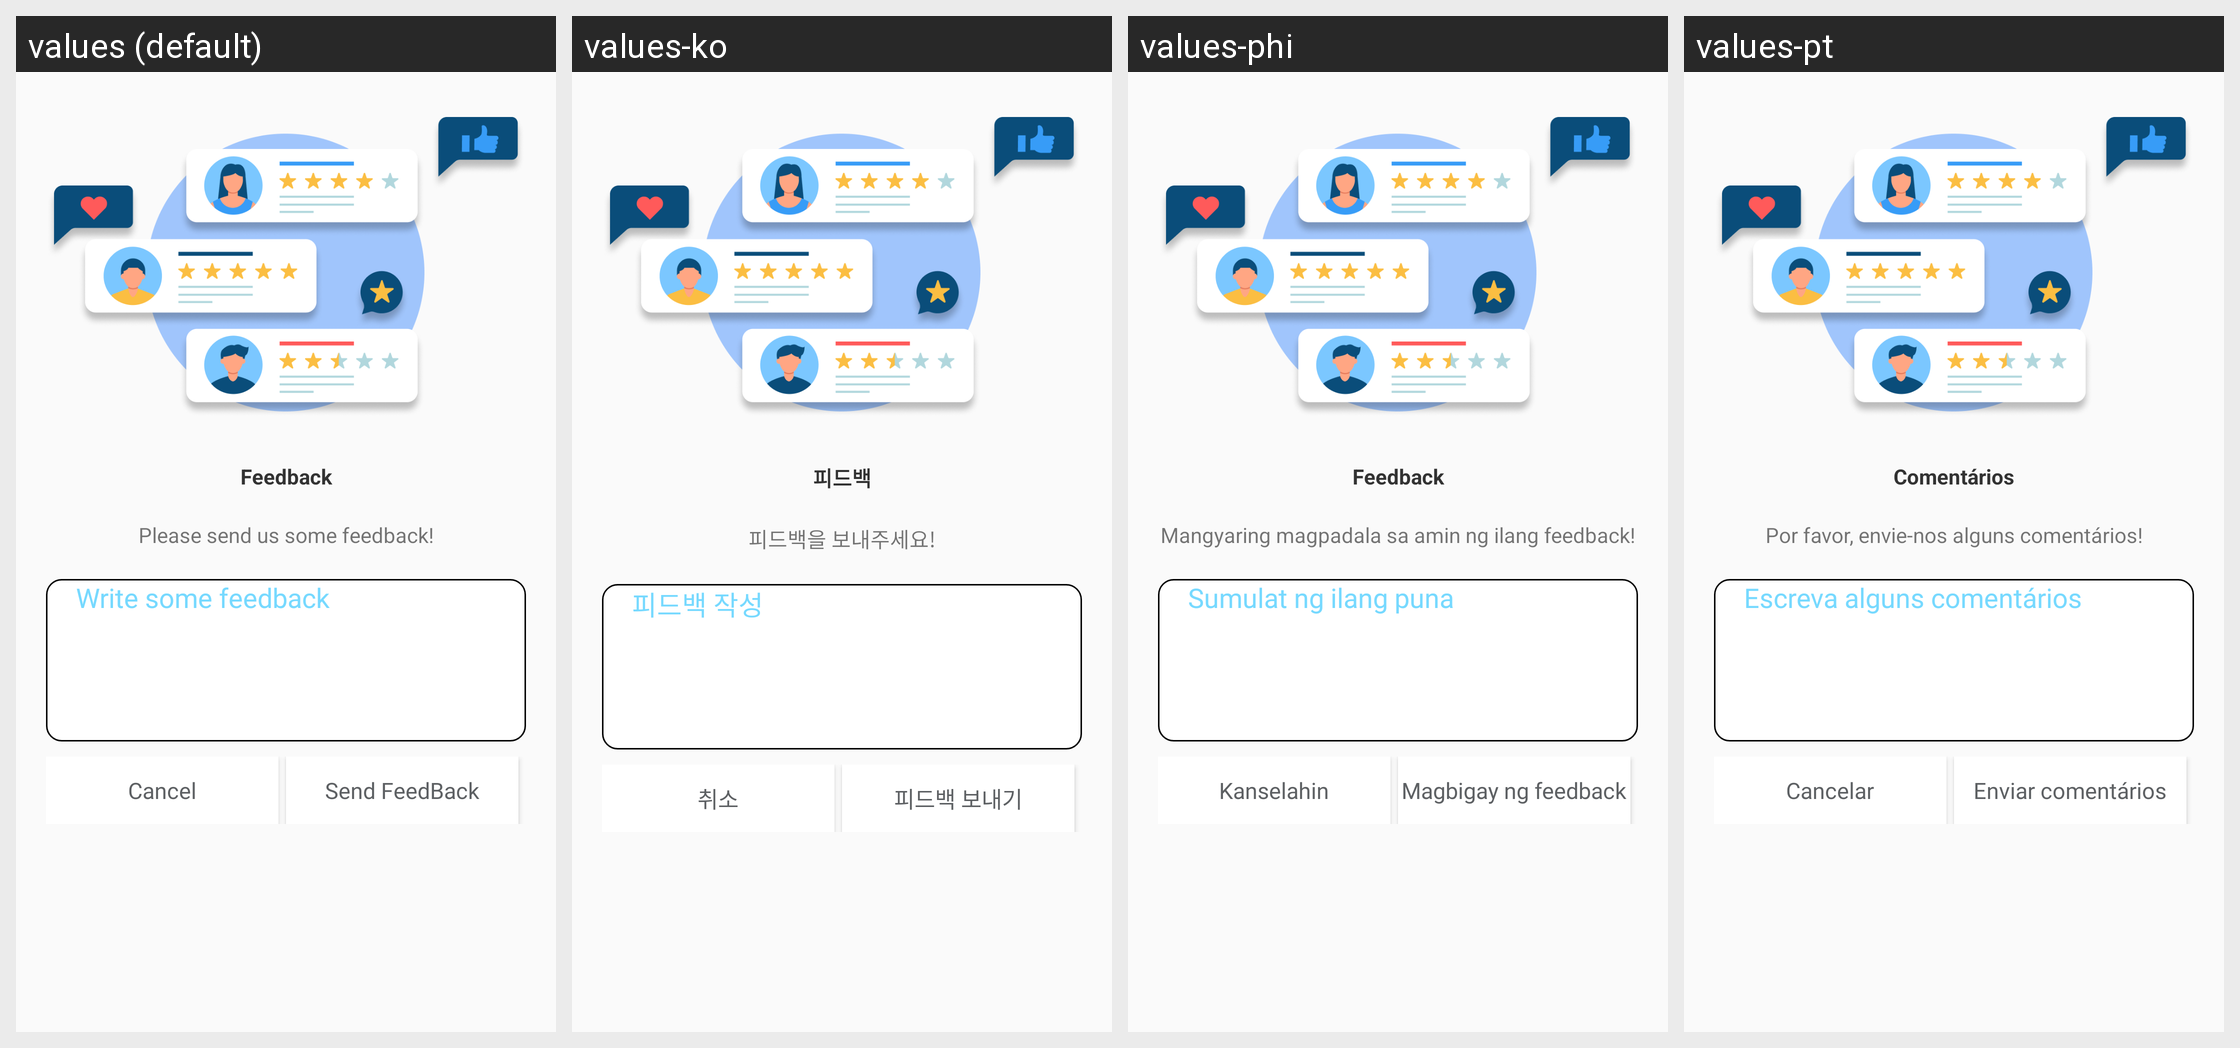

This grid shows one Android layout under several languages. Give, for every string resource on the screen, its name, the default text and each shown locale's text.
Android screen res/layout/dialog_feedback.xml rendered under 4 locales, left to right: values (default), values-ko, values-phi, values-pt. Device: Nexus 5 (rendered at 1080×1920; each locale shown at half size, 540×960, under a caption strip naming it); theme Theme.AllDocumentReader.
Other locales in the repository, not shown: values-de, values-es, values-fr, values-hi, values-in, values-ja, values-ms, values-zh.
Strings drawn on this screen, with the default value and each locale's value (text and hints the layout hard-codes, and strings that could not be matched under every locale, appear in the picture but are not listed):

Feedback
  values: Feedback
  values-ko: 피드백
  values-phi: Feedback
  values-pt: Comentários

Please_send_us_some_feedback
  values: Please send us some feedback!
  values-ko: 피드백을 보내주세요!
  values-phi: Mangyaring magpadala sa amin ng ilang feedback!
  values-pt: Por favor, envie-nos alguns comentários!

Write_some_feedback
  values: Write some feedback
  values-ko: 피드백 작성
  values-phi: Sumulat ng ilang puna
  values-pt: Escreva alguns comentários

cancel
  values: Cancel
  values-ko: 취소
  values-phi: Kanselahin
  values-pt: Cancelar

send_feedback
  values: Send FeedBack
  values-ko: 피드백 보내기
  values-phi: Magbigay ng feedback
  values-pt: Enviar comentários
